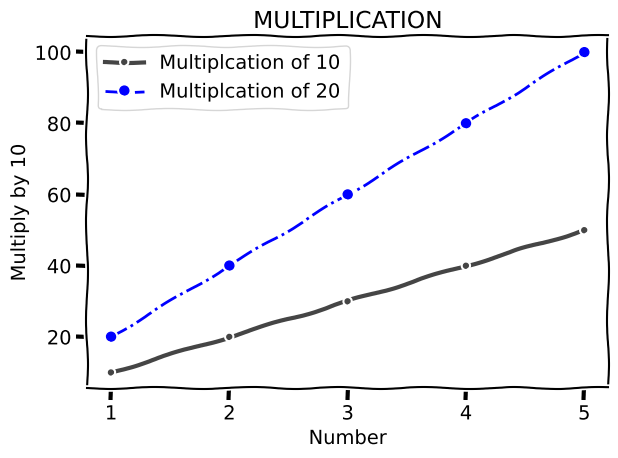

Source code (Python):
from matplotlib import pyplot as plt

plt.xkcd()                         

# print(plt.style.available)           for available form
# plt.style.use('fivethirtyeight')


x=[1,2,3,4,5]
first_y=[10,20,30,40,50]
second_y=[20,40,60,80,100]

plt.plot(x,first_y , color="#454545" , linestyle="-" , marker="." , linewidth=3 , label="Multiplcation of 10")     # bydefault linewidth is 1
plt.plot(x,second_y , color="b" , linestyle="-." , marker="o" , linewidth=2 , label="Multiplcation of 20")


plt.xlabel("Number")
plt.ylabel("Multiply by 10")
plt.title("MULTIPLICATION")

plt.legend()

plt.grid(True)                     # to use grid

plt.tight_layout()                 # for padding

plt.savefig("plot.png")            # to save image

plt.show()
